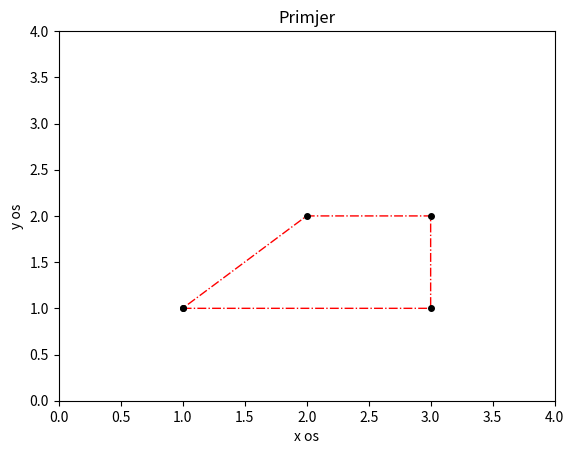

Generate this figure with matplotlib:
import numpy as np
import matplotlib.pyplot as plt

x = np.array([1, 3, 3, 2, 1])
y = np.array([1, 1, 2, 2, 1])

style = dict(
    color = "red",
    marker = "o",
    markersize = 4,
    linestyle = "dashdot",
    markerfacecolor = "black",
    markeredgecolor = "black",
    linewidth = 1,
)

plt.plot(x,y, **style)
plt.axis([0, 4, 0, 4])
plt.title("Primjer")
plt.xlabel("x os")
plt.ylabel("y os")
plt.show()
